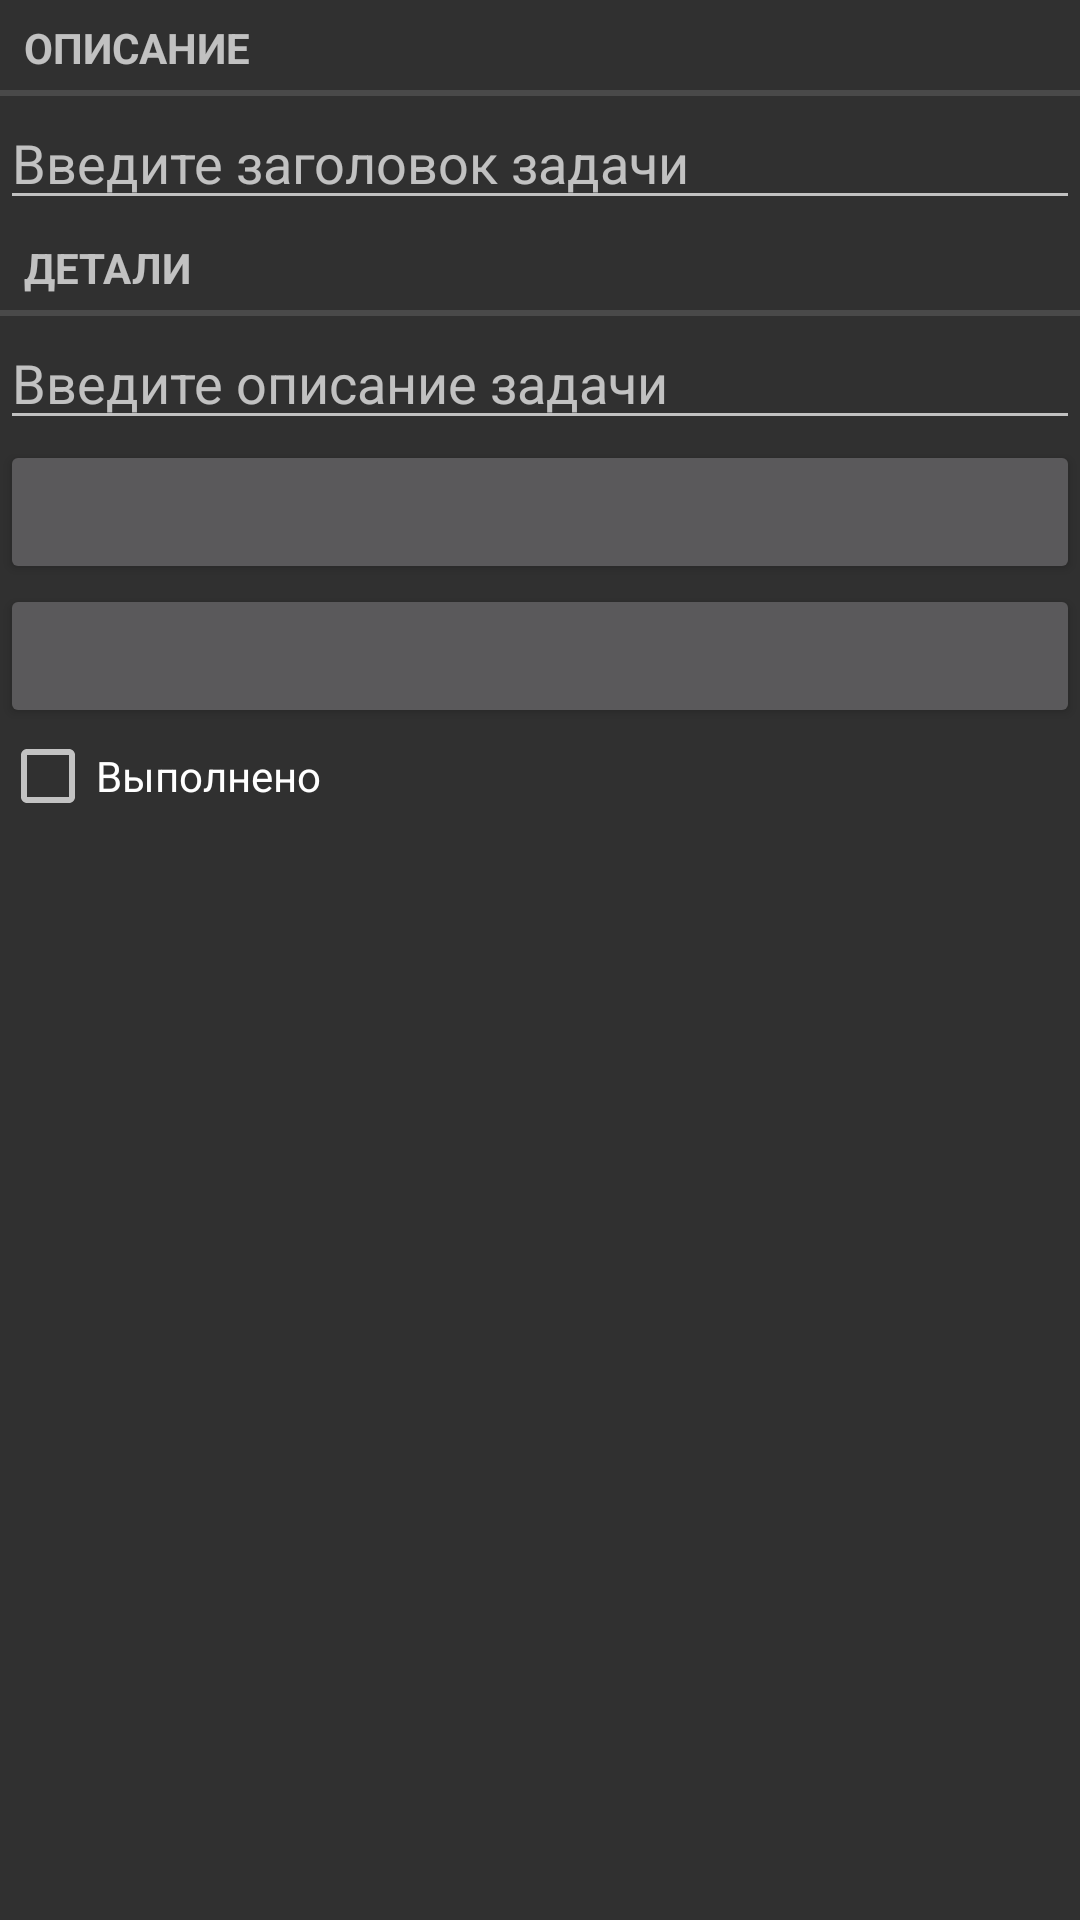

Layout XML and referenced resources for this Android screen:
<!-- AndroidManifest.xml: application theme AppTheme -->
<!-- res/layout/fragment_org.xml -->
<?xml version="1.0" encoding="utf-8"?>
<LinearLayout xmlns:android="http://schemas.android.com/apk/res/android"
    android:layout_width="match_parent"
    android:layout_height="match_parent"
    android:layout_margin="16dp"
    android:orientation="vertical">
    <TextView
        style="?android:listSeparatorTextViewStyle"
        android:layout_width="match_parent"
        android:layout_height="wrap_content"
        android:text="@string/org_title_label"/>
    <EditText
        android:id="@+id/org_title"
        android:layout_width="match_parent"
        android:layout_height="wrap_content"
        android:hint="@string/org_title_hint"/>
    <TextView
        style="?android:listSeparatorTextViewStyle"
        android:layout_width="match_parent"
        android:layout_height="wrap_content"
        android:text="@string/org_details_label"/>
    <EditText
        android:id="@+id/org_details"
        android:layout_width="match_parent"
        android:layout_height="wrap_content"
        android:hint="@string/org_details_hint"/>
    <Button
        android:id="@+id/org_date"
        android:layout_width="match_parent"
        android:layout_height="wrap_content"/>
    <Button
        android:id="@+id/org_time"
        android:layout_width="match_parent"
        android:layout_height="wrap_content"/>
    <CheckBox
        android:id="@+id/org_solved"
        android:layout_width="match_parent"
        android:layout_height="wrap_content"
        android:text="@string/org_solved_label"/>
</LinearLayout>
<!-- resources referenced by this layout -->
<resources>
  <string name="org_details_hint">Введите описание задачи</string>
  <string name="org_details_label">Детали</string>
  <string name="org_solved_label">Выполнено</string>
  <string name="org_title_hint">Введите заголовок задачи</string>
  <string name="org_title_label">Описание</string>
  <style name="AppTheme" parent="Base.Theme.AppCompat">
          
          <item name="colorPrimary">@color/colorPrimary</item>
          <item name="colorPrimaryDark">@color/colorPrimaryDark</item>
          <item name="colorAccent">@color/colorAccent</item>
      </style>
  <color name="colorPrimary">#000000</color>
  <color name="colorPrimaryDark">#000000</color>
  <color name="colorAccent">#34cfcf</color>
</resources>
